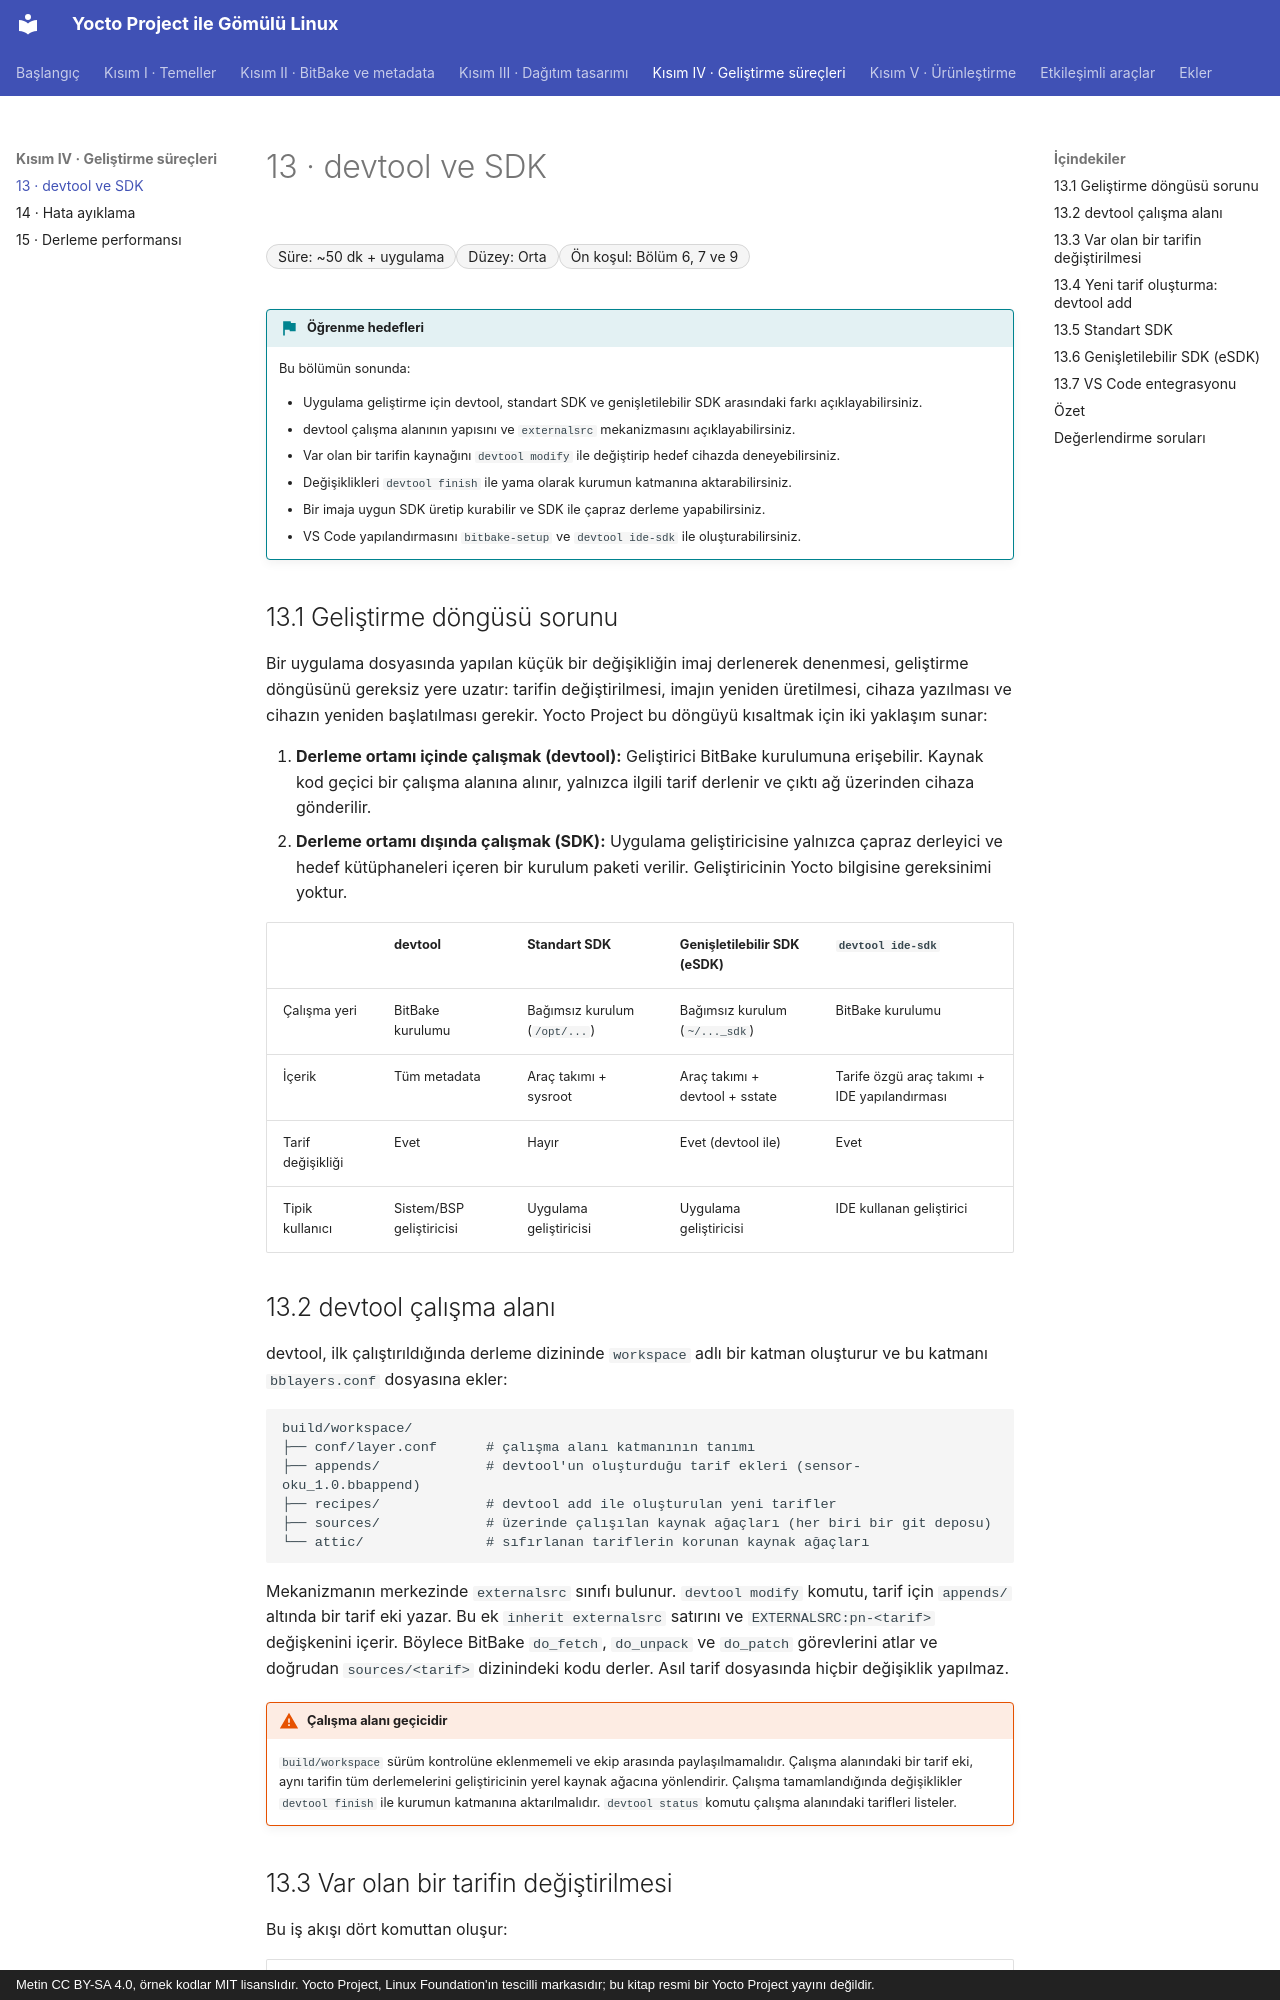

repository: mfguney/yocto-gomulu-linux · page: bolumler/13-devtool-sdk.html · generator: mkdocs · copyright: Metin CC BY-SA 4.0, örnek kodlar MIT lisanslıdır. Yocto Project, Linux Foundation'ın tescilli markasıdır; bu kitap resmi bir Yocto Project yayını değildir.

# 13 · devtool ve SDK

<div class="kunye" markdown>
<span>Süre: ~50 dk + uygulama</span><span>Düzey: Orta</span><span>Ön koşul: Bölüm 6, 7 ve 9</span>
</div>

!!! hedef "Öğrenme hedefleri"
    Bu bölümün sonunda:

    - Uygulama geliştirme için devtool, standart SDK ve genişletilebilir SDK arasındaki farkı açıklayabilirsiniz.
    - devtool çalışma alanının yapısını ve `externalsrc` mekanizmasını açıklayabilirsiniz.
    - Var olan bir tarifin kaynağını `devtool modify` ile değiştirip hedef cihazda deneyebilirsiniz.
    - Değişiklikleri `devtool finish` ile yama olarak kurumun katmanına aktarabilirsiniz.
    - Bir imaja uygun SDK üretip kurabilir ve SDK ile çapraz derleme yapabilirsiniz.
    - VS Code yapılandırmasını `bitbake-setup` ve `devtool ide-sdk` ile oluşturabilirsiniz.

## 13.1 Geliştirme döngüsü sorunu

Bir uygulama dosyasında yapılan küçük bir değişikliğin imaj derlenerek denenmesi, geliştirme
döngüsünü gereksiz yere uzatır: tarifin değiştirilmesi, imajın yeniden üretilmesi, cihaza yazılması ve
cihazın yeniden başlatılması gerekir. Yocto Project bu döngüyü kısaltmak için iki yaklaşım sunar:

1. **Derleme ortamı içinde çalışmak (devtool):** Geliştirici BitBake kurulumuna erişebilir. Kaynak kod
   geçici bir çalışma alanına alınır, yalnızca ilgili tarif derlenir ve çıktı ağ üzerinden cihaza gönderilir.
2. **Derleme ortamı dışında çalışmak (SDK):** Uygulama geliştiricisine yalnızca çapraz derleyici ve hedef
   kütüphaneleri içeren bir kurulum paketi verilir. Geliştiricinin Yocto bilgisine gereksinimi yoktur.

| | devtool | Standart SDK | Genişletilebilir SDK (eSDK) | `devtool ide-sdk` |
|---|---|---|---|---|
| Çalışma yeri | BitBake kurulumu | Bağımsız kurulum (`/opt/...`) | Bağımsız kurulum (`~/..._sdk`) | BitBake kurulumu |
| İçerik | Tüm metadata | Araç takımı + sysroot | Araç takımı + devtool + sstate | Tarife özgü araç takımı + IDE yapılandırması |
| Tarif değişikliği | Evet | Hayır | Evet (devtool ile) | Evet |
| Tipik kullanıcı | Sistem/BSP geliştiricisi | Uygulama geliştiricisi | Uygulama geliştiricisi | IDE kullanan geliştirici |

## 13.2 devtool çalışma alanı

devtool, ilk çalıştırıldığında derleme dizininde `workspace` adlı bir katman oluşturur ve bu katmanı
`bblayers.conf` dosyasına ekler:

```text
build/workspace/
├── conf/layer.conf      # çalışma alanı katmanının tanımı
├── appends/             # devtool'un oluşturduğu tarif ekleri (sensor-oku_1.0.bbappend)
├── recipes/             # devtool add ile oluşturulan yeni tarifler
├── sources/             # üzerinde çalışılan kaynak ağaçları (her biri bir git deposu)
└── attic/               # sıfırlanan tariflerin korunan kaynak ağaçları
```

Mekanizmanın merkezinde `externalsrc` sınıfı bulunur. `devtool modify` komutu, tarif için
`appends/` altında bir tarif eki yazar. Bu ek `inherit externalsrc` satırını ve
`EXTERNALSRC:pn-<tarif>` değişkenini içerir. Böylece BitBake `do_fetch`, `do_unpack` ve `do_patch`
görevlerini atlar ve doğrudan `sources/<tarif>` dizinindeki kodu derler. Asıl tarif dosyasında hiçbir
değişiklik yapılmaz.

!!! dikkat "Çalışma alanı geçicidir"
    `build/workspace` sürüm kontrolüne eklenmemeli ve ekip arasında paylaşılmamalıdır. Çalışma alanındaki
    bir tarif eki, aynı tarifin tüm derlemelerini geliştiricinin yerel kaynak ağacına yönlendirir.
    Çalışma tamamlandığında değişiklikler `devtool finish` ile kurumun katmanına aktarılmalıdır.
    `devtool status` komutu çalışma alanındaki tarifleri listeler.
